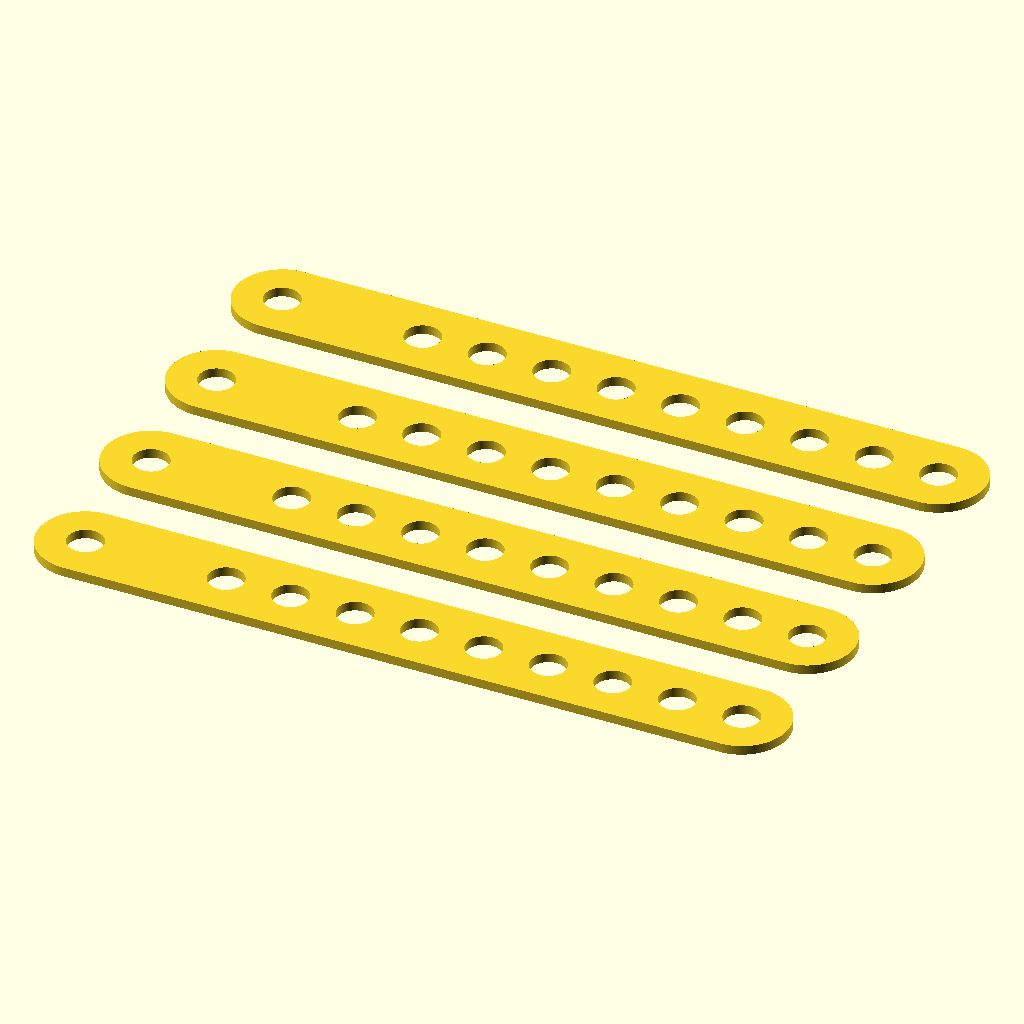
Cell 1: the model at its default parameters.
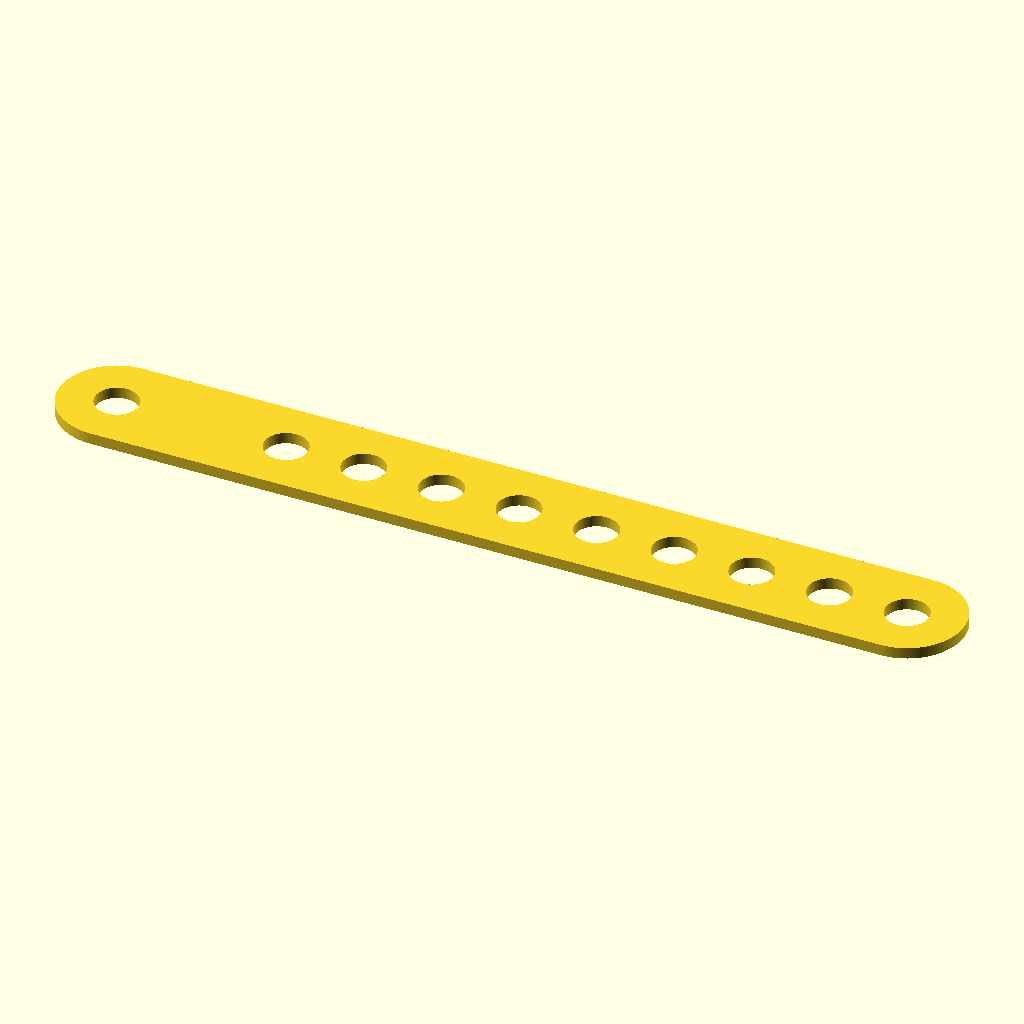
Cell 2: render_mode = "single" (everything else at default).
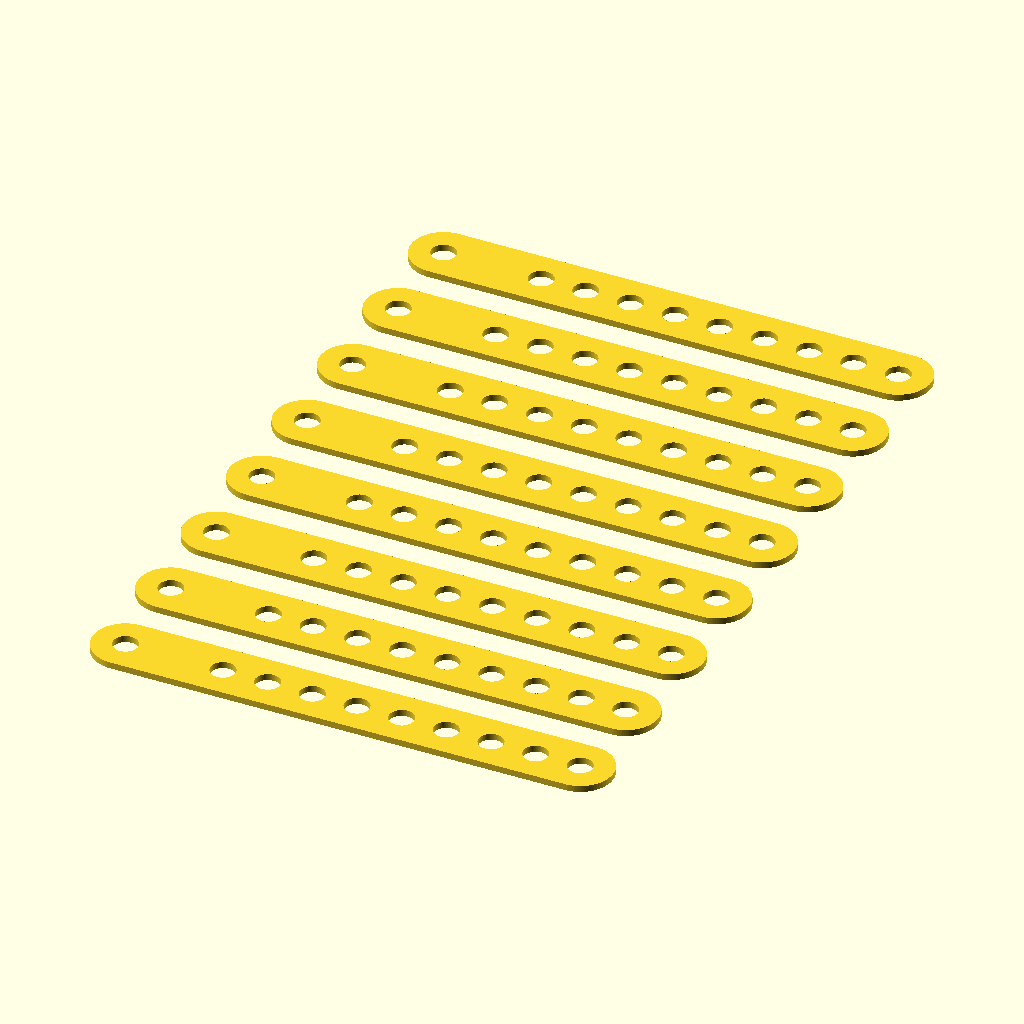
Cell 3: the same model with quantity = 8.
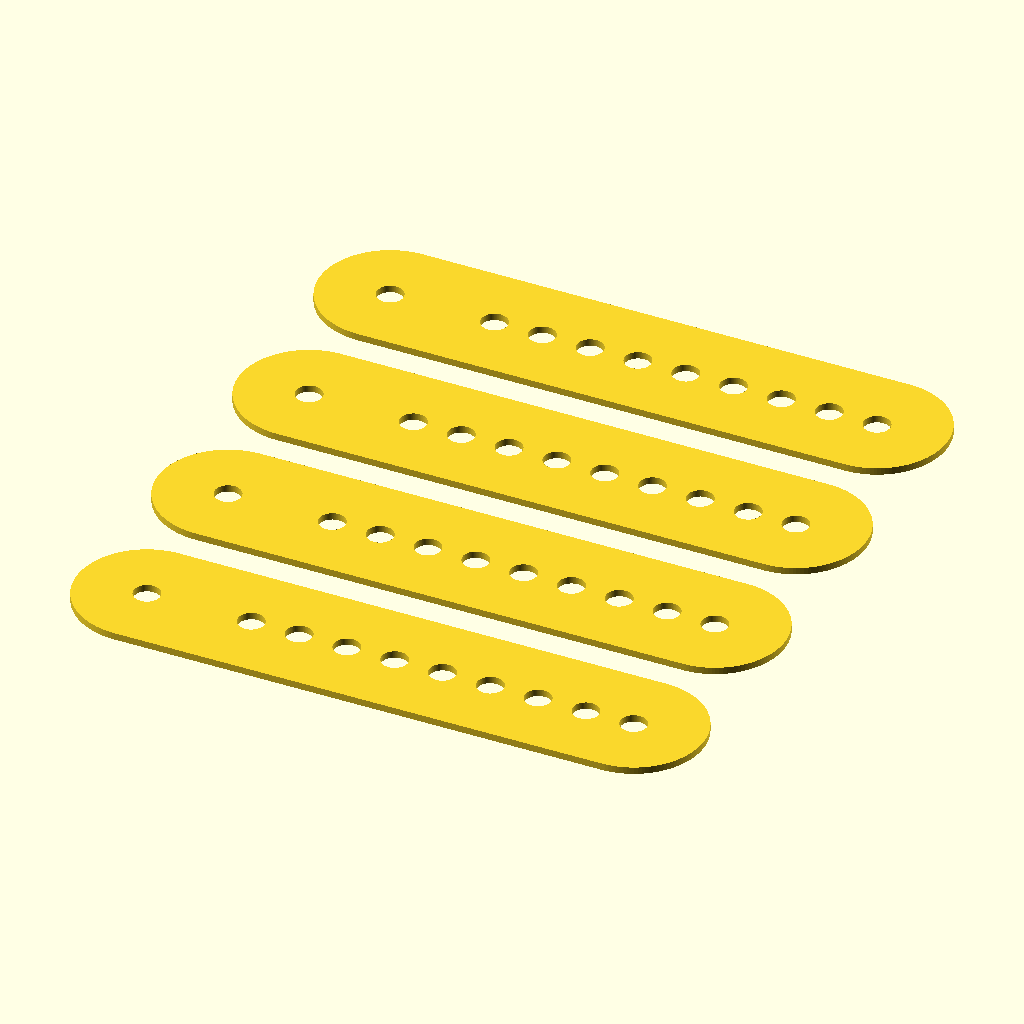
Cell 4 — width_in set to 1, the other parameters unchanged.
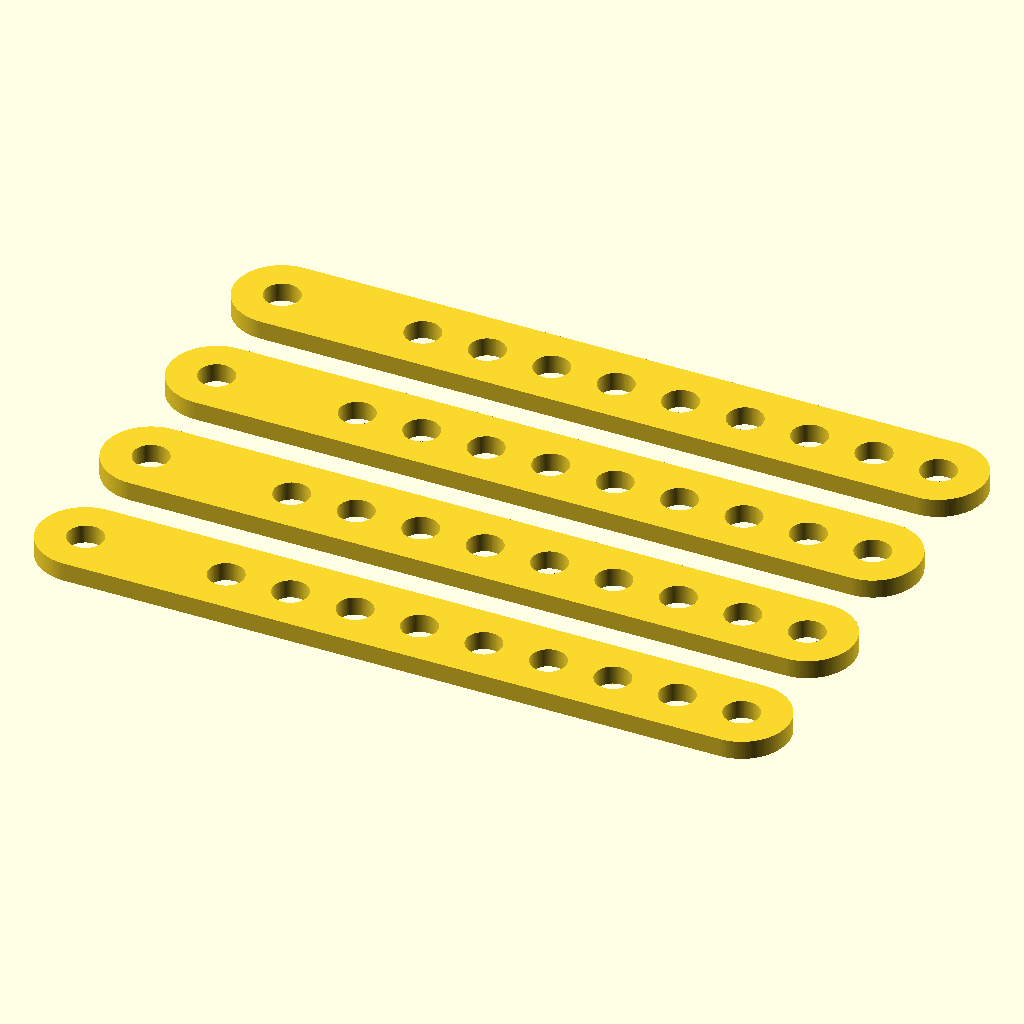
Cell 5 — thickness_in set to 0.1, the other parameters unchanged.
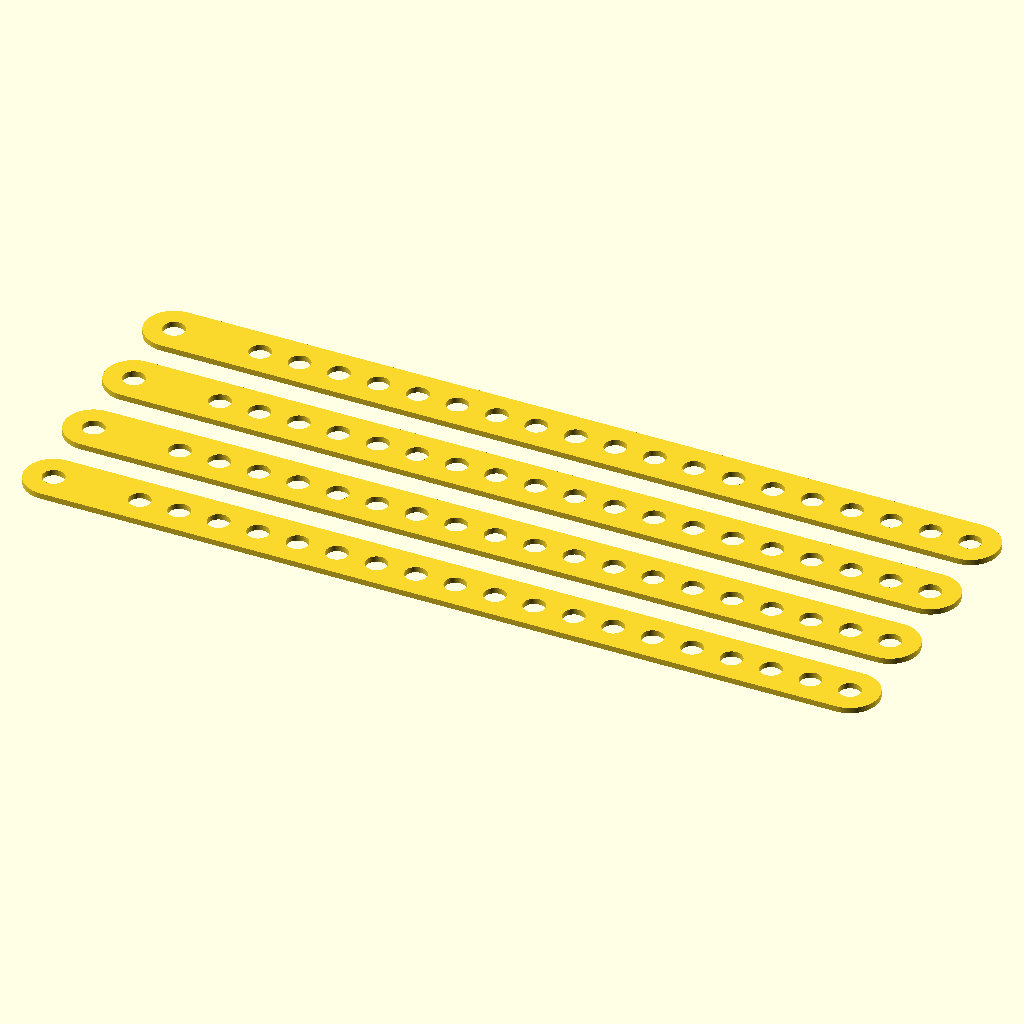
Cell 6 — hole_count set to 20, the other parameters unchanged.
All cells are drawn from the same view direction (rotation 55°, 0°, 25°, orthographic, colour scheme Cornfield), but the view is re-fitted for each cell, so position and scale can differ between cells as well as the parameter.
The OpenSCAD source (RudderLinkExtension.scad):
// Extended CS-00015-style rudder cable links, based on:
// https://rv-14a.blogspot.com/2017/10/fuselage-rudder-and-brake-systems.html
// Extended to ten total holes as requested; one more than the blog version.
// Reproduction of a builder's dimensions, not a Van's approved drawing.
// Compare spacing with your kit links and verify suitability with Van's.
// Material: 0.050-inch 4130 steel. Four individual links make one set.
// Holes default to nominal finished #12 diameter, 0.189 inch.
// No waterjet width allowance or kerf compensation is added.
// Use export_rudder_link_dxf.py for an inch-unit, exact-arc ordering DXF.

render_mode = "set"; // [set, single, flat]
quantity = 4;
width_in = 0.5;
thickness_in = 0.050;
hole_count = 10;
first_spacing_in = 0.75;
adjustment_spacing_in = 0.34375; // 11/32; author also suggests checking 0.3445
finished_hole_diameter_in = 0.189;
hole_allowance_in = 0; // Nominal finished holes; 0.015625 leaves 1/64 for drilling
display_gap_in = 0.25;

inch = 25.4;
$fn = 128;
radius_in = width_in / 2;
last_center_in = radius_in + first_spacing_in
                 + (hole_count - 2) * adjustment_spacing_in;
length_in = last_center_in + radius_in;
cut_hole_diameter_in = finished_hole_diameter_in - hole_allowance_in;

function hole_x_in(i) = i == 0 ? radius_in
    : radius_in + first_spacing_in + (i - 1) * adjustment_spacing_in;

assert(render_mode == "set" || render_mode == "single" || render_mode == "flat");
assert(quantity >= 1 && quantity == floor(quantity));
assert(hole_count >= 2 && hole_count == floor(hole_count));
assert(thickness_in > 0 && width_in > finished_hole_diameter_in);
assert(hole_allowance_in >= 0 && cut_hole_diameter_in > 0);
assert(first_spacing_in > finished_hole_diameter_in);
assert(adjustment_spacing_in > finished_hole_diameter_in);
assert(display_gap_in > 0);

// Geometry is in mm, with the lower-left extent at the origin.
module link_2d() {
    scale([inch, inch])
        difference() {
            hull() {
                translate([radius_in, radius_in]) circle(r = radius_in);
                translate([last_center_in, radius_in]) circle(r = radius_in);
            }
            for (i = [0 : hole_count - 1])
                translate([hole_x_in(i), radius_in])
                    circle(d = cut_hole_diameter_in);
        }
}

echo("Link length (in)", length_in);
echo("Cut hole diameter (in)", cut_hole_diameter_in);

if (render_mode == "flat") {
    link_2d();
} else {
    for (i = [0 : (render_mode == "set" ? quantity : 1) - 1])
        translate([0, i * (width_in + display_gap_in) * inch, 0])
            linear_extrude(height = thickness_in * inch) link_2d();
}
Customizer parameters (derived from the source; name, type, default, range or options):
render_mode: string, default "set", options "set", "single", "flat"
quantity: number, default 4
width_in: number, default 0.5
thickness_in: number, default 0.05
hole_count: number, default 10
first_spacing_in: number, default 0.75
adjustment_spacing_in: number, default 0.34375
finished_hole_diameter_in: number, default 0.189
hole_allowance_in: number, default 0
display_gap_in: number, default 0.25
inch: number, default 25.4
